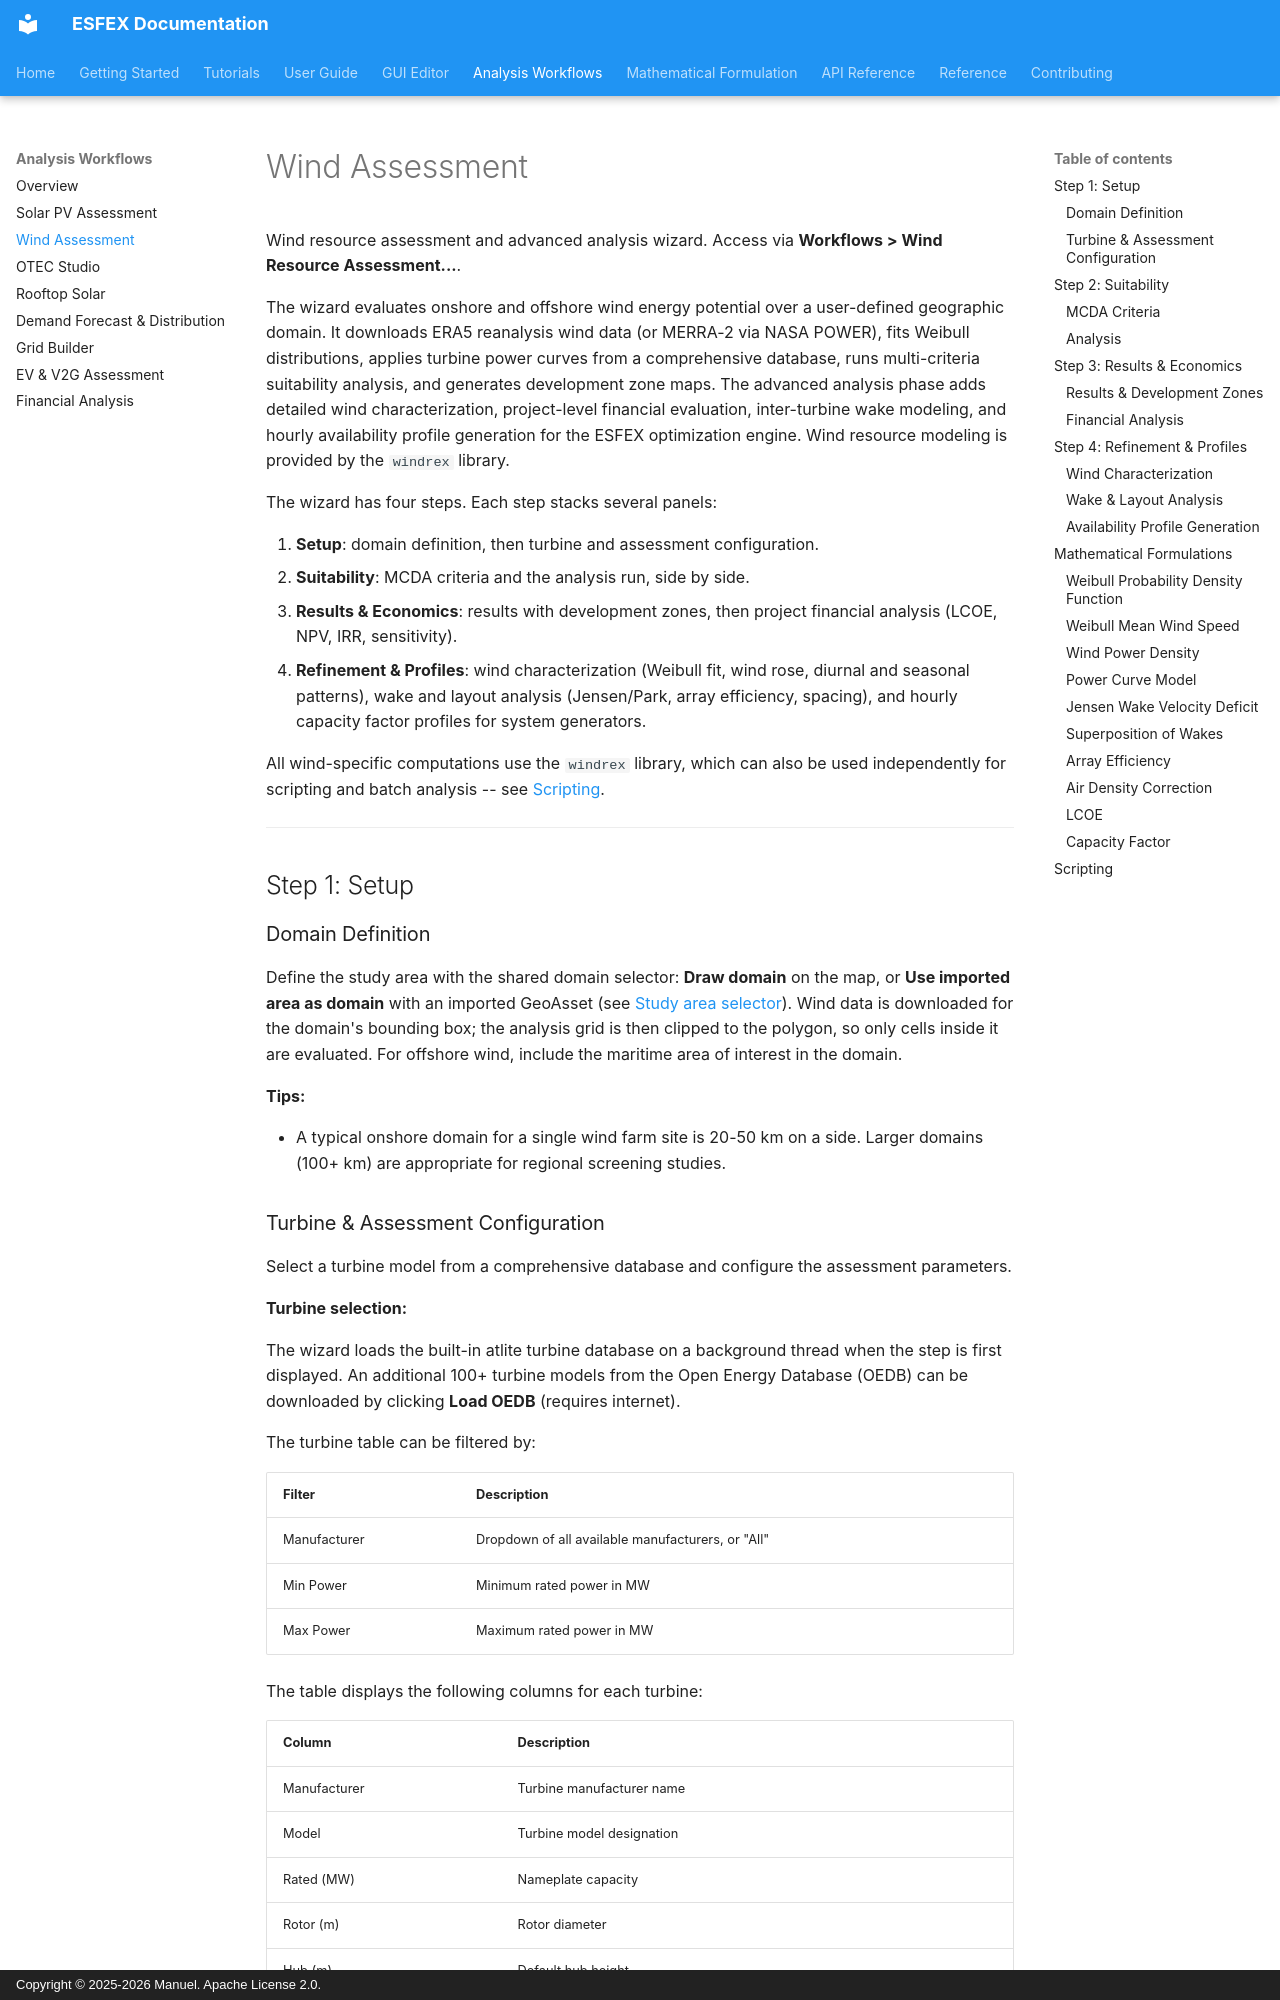

repository: Net-Zero-Horizon/ESFEX · page: workflows/wind/index.html · generator: mkdocs · copyright: Copyright © 2025-2026 Manuel. Apache License 2.0.

# Wind Assessment

Wind resource assessment and advanced analysis wizard. Access via **Workflows > Wind Resource Assessment...**.

The wizard evaluates onshore and offshore wind energy potential over a user-defined geographic domain. It downloads ERA5 reanalysis wind data (or MERRA-2 via NASA POWER), fits Weibull distributions, applies turbine power curves from a comprehensive database, runs multi-criteria suitability analysis, and generates development zone maps. The advanced analysis phase adds detailed wind characterization, project-level financial evaluation, inter-turbine wake modeling, and hourly availability profile generation for the ESFEX optimization engine. Wind resource modeling is provided by the `windrex` library.

The wizard has four steps. Each step stacks several panels:

1. **Setup**: domain definition, then turbine and assessment configuration.
2. **Suitability**: MCDA criteria and the analysis run, side by side.
3. **Results & Economics**: results with development zones, then project financial analysis (LCOE, NPV, IRR, sensitivity).
4. **Refinement & Profiles**: wind characterization (Weibull fit, wind rose, diurnal and seasonal patterns), wake and layout analysis (Jensen/Park, array efficiency, spacing), and hourly capacity factor profiles for system generators.

All wind-specific computations use the `windrex` library, which can also be used independently for scripting and batch analysis -- see [Scripting](#scripting).


---


## Step 1: Setup


### Domain Definition

Define the study area with the shared domain selector: **Draw domain** on the map, or **Use imported area as domain** with an imported GeoAsset (see [Study area selector](index.md#study-area-selector)). Wind data is downloaded for the domain's bounding box; the analysis grid is then clipped to the polygon, so only cells inside it are evaluated. For offshore wind, include the maritime area of interest in the domain.

**Tips:**

- A typical onshore domain for a single wind farm site is 20-50 km on a side. Larger domains (100+ km) are appropriate for regional screening studies.
